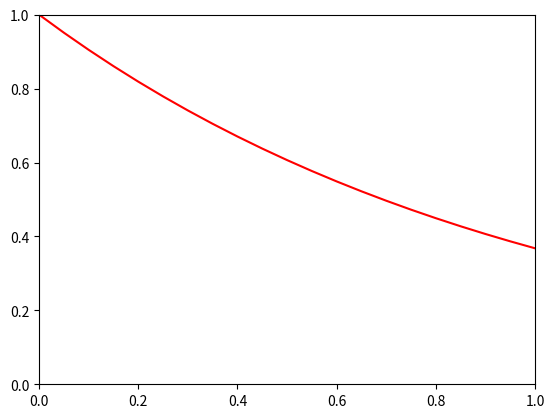

The matplotlib source for this figure:
import matplotlib.pyplot as plt 
import numpy as np 
import math
from matplotlib.animation import FuncAnimation 
e = math.e

g = lambda x : e**(-x)

def findUxt(hx,ht,Tmax):
    a = 0
    b = 1
    N = int((b-a)/hx)

    ArrX = np.linspace(a,b,N+1)
    t = a 
    u = [[g(x)] for x in ArrX]
    ti = 0 
    te = Tmax
    Nt = int((te-ti)/ht)

    ArrT = np.linspace(ti,te,Nt+ 1)
    f = lambda i,j :  (u[i-1][j-1] + u[i+1][j-1]-2*u[i][j-1])/(hx**2)

    for j in range(1,Nt+1):
        for i in range(len(u)):
            if ArrX[i]==0 or ArrX[i] == 1:
                u[i].append(0)
            else:
                u[i].append(u[i][j-1]+ht * f(i,j))

    return u

def visualize():
    hx = 0.05
    ht = 0.00025
    a = 0
    b = 1 
    N = int((b-a)/hx)

    ArrX = np.linspace(a,b,N+1)

    Tmax = 1

    ti = 0 
    te = Tmax
    Nt = int ((te-ti)/ht)
    

    u = findUxt(hx,ht,Tmax)
    # ------------------------------------------------
    fps = 25
    slowF = 5 
    fig,ax = plt.subplots()
    line, = ax.plot([],[],color='r',label = "u")
    ax.set_ylim([0,1])
    ax.set_xlim([0,1])

    factor = int(1/(fps*ht*slowF))

    def animate(i):
        temp = [u[k][factor*i] for k in range(len(u))]
        line.set_data(ArrX,temp)
        return line,

    ani = FuncAnimation(fig,animate,blit = True)
    plt.show()

if __name__ == "__main__":
    visualize()